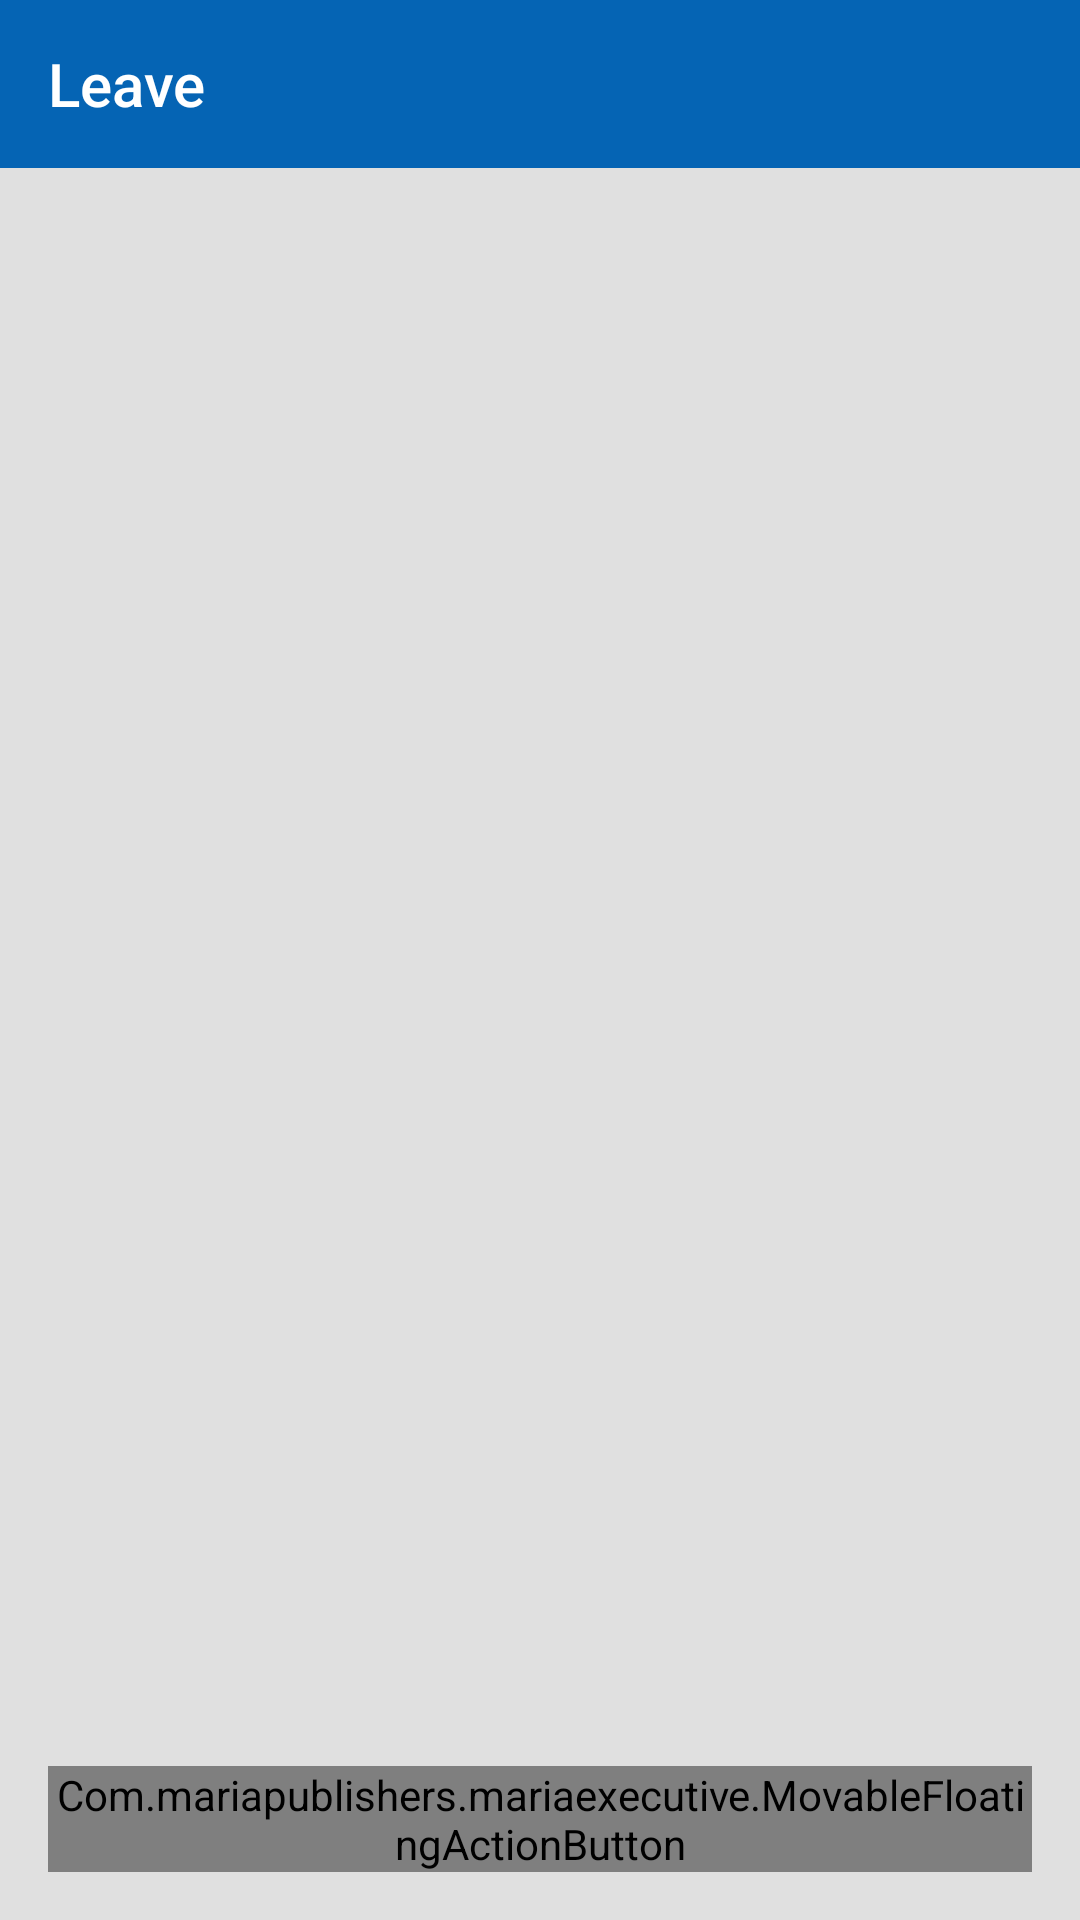

Write the Android layout XML for this screen, with the resource values it uses.
<!-- AndroidManifest.xml: application theme AppTheme -->
<!-- res/layout/activity_leave.xml -->
<?xml version="1.0" encoding="utf-8"?>
<androidx.coordinatorlayout.widget.CoordinatorLayout xmlns:android="http://schemas.android.com/apk/res/android"
    xmlns:app="http://schemas.android.com/apk/res-auto"
    xmlns:tools="http://schemas.android.com/tools"
    android:layout_width="match_parent"
    android:layout_height="match_parent"
    android:background="#e0e0e0"
    android:orientation="vertical"
    tools:context=".LeaveActivity">
    <androidx.appcompat.widget.Toolbar
        android:id="@+id/toolbar"
        android:layout_width="match_parent"
        android:layout_height="?attr/actionBarSize"
        android:background="?attr/colorPrimary"
        app:theme="@style/AppTheme"
        app:title="Leave"
        app:titleTextColor="@android:color/white" />

    <TextView
        android:id="@+id/tv_no_records"
        android:layout_width="match_parent"
        android:layout_height="match_parent"
        android:layout_gravity="center"
        android:gravity="center"
        android:text="Leaves are not applied yet"
        android:textColor="#000"
        android:textSize="18dp"
        android:visibility="gone" />


    <androidx.recyclerview.widget.RecyclerView
        android:layout_marginTop="?attr/actionBarSize"
        android:id="@+id/recycler_view"
        android:layout_width="match_parent"
        android:layout_height="match_parent"
        android:scrollbars="vertical"
        android:visibility="gone" />

    <Com.mariapublishers.mariaexecutive.MovableFloatingActionButton
        android:layout_width="wrap_content"
        android:layout_height="wrap_content"
        android:id="@+id/add"
        android:layout_gravity="bottom|end"
        app:useCompatPadding="@dimen/fab_margin"
        android:layout_margin="@dimen/fab_margin"
        android:src="@drawable/ic_baseline_add_24"
        app:backgroundTint="@color/colorPrimary"
        app:layout_anchorGravity="bottom|right|end"/>
</androidx.coordinatorlayout.widget.CoordinatorLayout>
<!-- resources referenced by this layout -->
<resources>
  <color name="colorPrimary">#0564b4</color>
  <dimen name="fab_margin">16dp</dimen>
  <style name="AppTheme" parent="Theme.AppCompat.Light.DarkActionBar">
          
          <item name="colorPrimary">@color/colorPrimary</item>
          <item name="colorPrimaryDark">@color/colorPrimaryDark</item>
          <item name="colorAccent">@color/colorAccent</item>
          <item name="windowActionBar">true</item>
          <item name="windowNoTitle">true</item>
      </style>
  <color name="colorPrimaryDark">#74bc44</color>
  <color name="colorAccent">#74bc44</color>
</resources>
